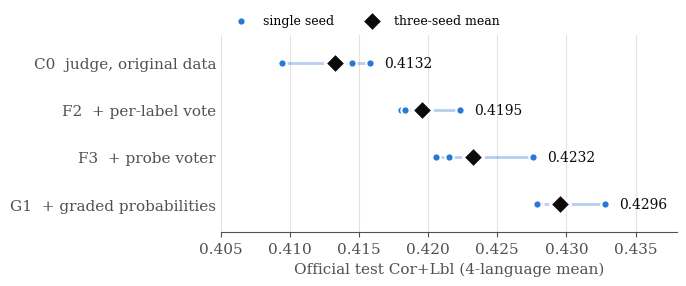

The script that saved this image: (Note: this script raises an exception after producing the figure.)
"""Figure: official test Cor+Lbl per training seed and the three-seed mean.

Numbers are the official leaderboard results logged in thesis_v2/results/test_results.txt.
Usage (from the thesis folder):  python figures/make_test_seeds.py  -> images/test_seeds.pdf
"""
from pathlib import Path

import matplotlib
matplotlib.use("Agg")
import matplotlib.pyplot as plt

SEEDS = {  # system -> test Cor+Lbl for seeds 42, 123, 2024
    "C0  judge, original data": (0.4158, 0.4145, 0.4094),
    "F2  + per-label vote": (0.4180, 0.4223, 0.4183),
    "F3  + probe voter": (0.4206, 0.4276, 0.4215),
    "G1  + graded probabilities": (0.4280, 0.4328, 0.4279),
}
SERIES = "#2a78d6"       # reference categorical slot 1
INK, MUTED, GRID = "#0b0b0b", "#52514e", "#e4e3df"

plt.rcParams.update({"font.family": "serif", "font.serif": ["Times New Roman", "DejaVu Serif"],
                     "font.size": 11})
fig, ax = plt.subplots(figsize=(7.0, 3.0))
names = list(SEEDS)[::-1]                       # final detector at the bottom, nearest the axis
for y, name in enumerate(names):
    vals = SEEDS[name]
    mean = sum(vals) / len(vals)
    ax.plot([min(vals), max(vals)], [y, y], color=SERIES, lw=2, alpha=0.35, solid_capstyle="round", zorder=1)
    ax.scatter(vals, [y] * 3, s=36, color=SERIES, edgecolor="white", linewidth=1.5, zorder=3,
               label="single seed" if y == 0 else None)
    ax.scatter([mean], [y], s=110, marker="D", color=INK, edgecolor="white", linewidth=2, zorder=4,
               label="three-seed mean" if y == 0 else None)
    ax.annotate(f"{mean:.4f}", (max(vals), y), xytext=(10, 0), textcoords="offset points",
                va="center", fontsize=10, color=INK)
ax.set_yticks(range(len(names)), names)
ax.set_xlabel("Official test Cor+Lbl (4-language mean)", color=MUTED)
ax.set_xlim(0.405, 0.438)
ax.set_ylim(-0.6, len(names) - 0.4)
ax.grid(axis="x", color=GRID, lw=0.8)
ax.set_axisbelow(True)
for side in ("top", "right", "left"):
    ax.spines[side].set_visible(False)
ax.spines["bottom"].set_color(MUTED)
ax.tick_params(axis="y", length=0)
ax.tick_params(colors=MUTED)
ax.legend(loc="lower left", bbox_to_anchor=(0.0, 1.0), ncol=2, frameon=False, fontsize=9, borderaxespad=0.2)
fig.tight_layout()
out = Path(__file__).resolve().parent.parent / "images" / "test_seeds.pdf"
fig.savefig(out)
fig.savefig(out.with_suffix(".png"), dpi=150)
print("->", out)
